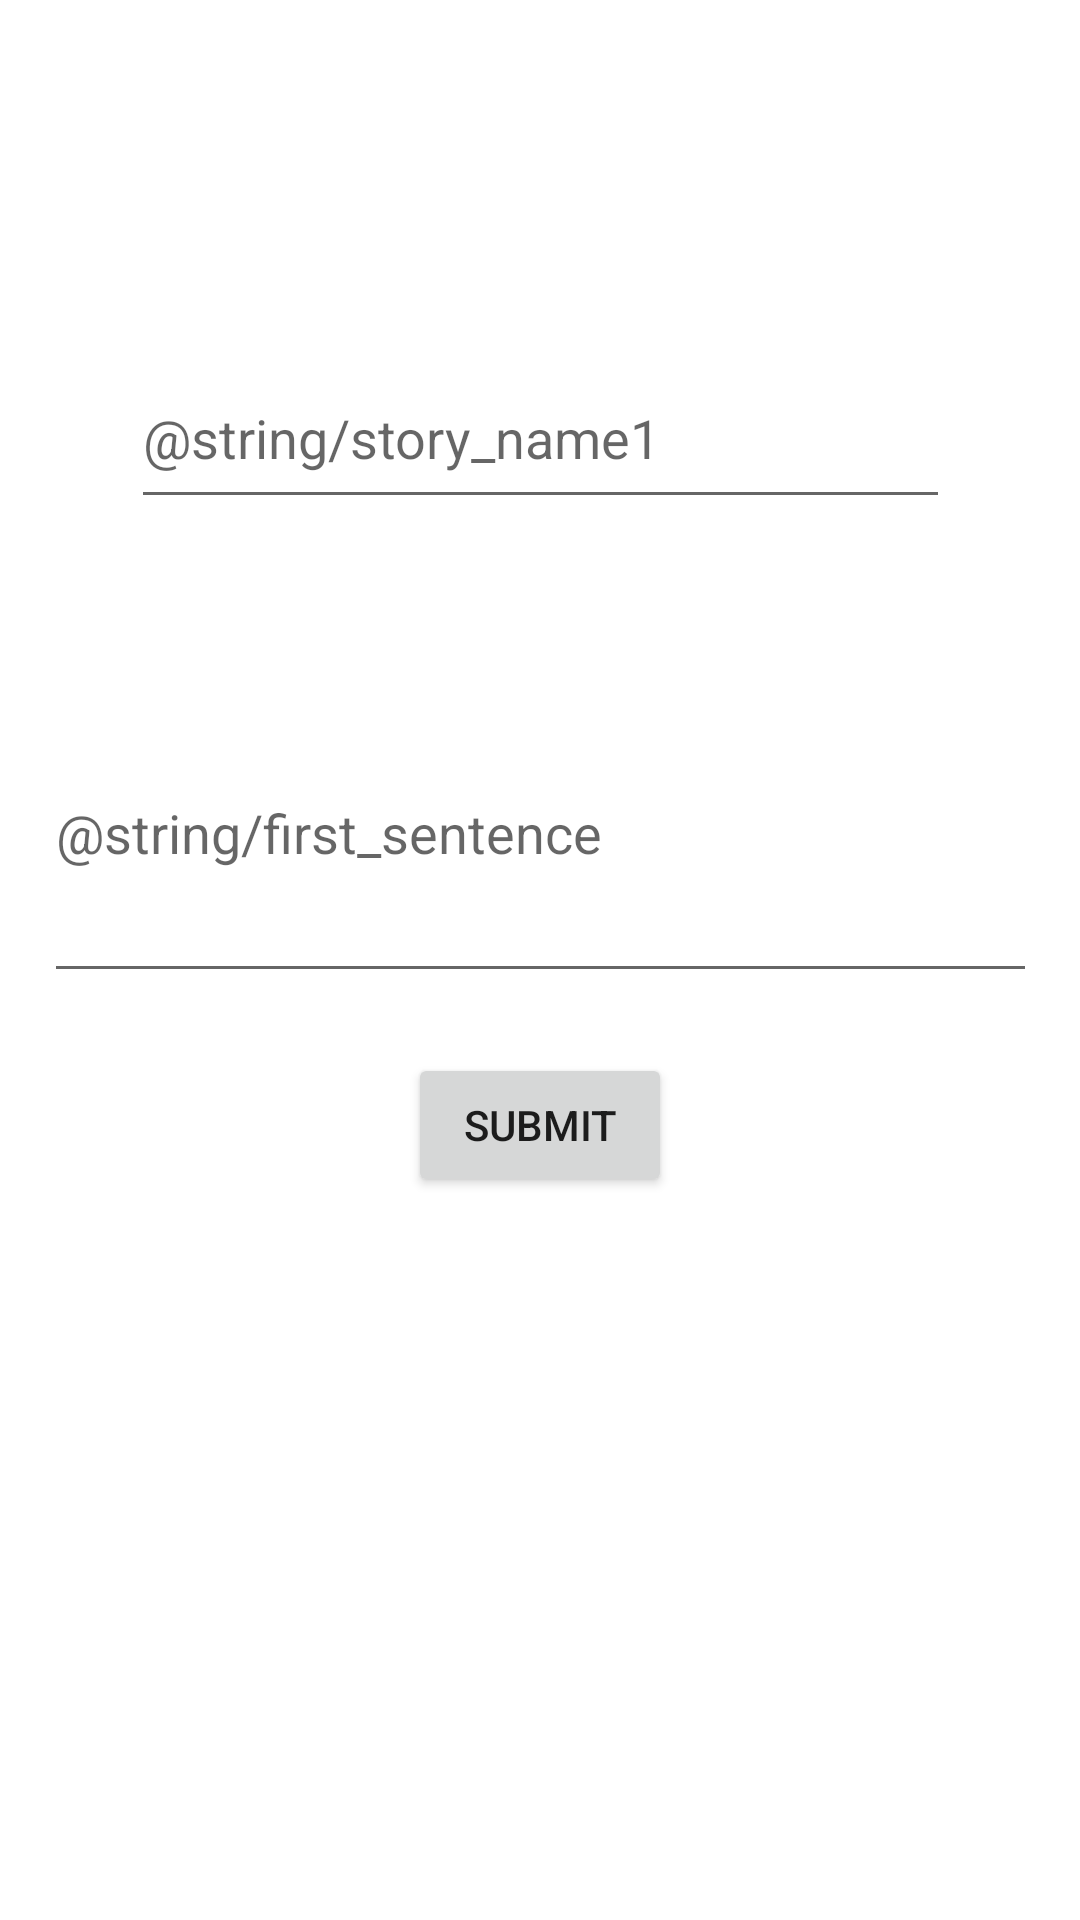

Android layout source for this screen:
<!-- AndroidManifest.xml: application theme Theme.Project3_cst438 -->
<!-- res/layout/fragment_create_story.xml -->
<?xml version="1.0" encoding="utf-8"?>
<androidx.constraintlayout.widget.ConstraintLayout xmlns:android="http://schemas.android.com/apk/res/android"
    xmlns:app="http://schemas.android.com/apk/res-auto"
    xmlns:tools="http://schemas.android.com/tools"
    android:layout_width="match_parent"
    android:layout_height="match_parent"
    tools:context=".fragments.CreateStoryFragment"
    android:id="@+id/fragment_container_view_new_story"
    >


    <Button
        android:id="@+id/createStoryBtn"
        android:layout_width="wrap_content"
        android:layout_height="wrap_content"
        android:layout_marginTop="20dp"
        android:text="@string/submit"
        app:layout_constraintEnd_toEndOf="parent"
        app:layout_constraintStart_toStartOf="parent"
        app:layout_constraintTop_toBottomOf="@+id/initialStoryEditText" />

    <com.google.android.material.textfield.TextInputEditText
        android:id="@+id/storyNameEditText"
        android:layout_width="273dp"
        android:layout_height="57dp"
        android:layout_marginTop="116dp"
        android:hint="@string/story_name1"
        app:layout_constraintEnd_toEndOf="parent"
        app:layout_constraintStart_toStartOf="parent"
        app:layout_constraintTop_toTopOf="parent" />

    <com.google.android.material.textfield.TextInputEditText
        android:id="@+id/initialStoryEditText"
        android:layout_width="331dp"
        android:layout_height="110dp"
        android:layout_marginTop="48dp"
        android:inputType="textMultiLine"
        android:lines="3"
        android:hint="@string/first_sentence"
        app:layout_constraintEnd_toEndOf="parent"
        app:layout_constraintStart_toStartOf="parent"
        app:layout_constraintTop_toBottomOf="@+id/storyNameEditText" />


</androidx.constraintlayout.widget.ConstraintLayout>
<!-- resources referenced by this layout -->
<resources>
  <string name="submit">Submit</string>
  <style name="Theme.Project3_cst438" parent="Theme.MaterialComponents.DayNight.DarkActionBar">
          
          <item name="colorPrimary">@color/darcula_background</item>
          <item name="colorPrimaryVariant">@color/darcula_background</item>
          <item name="colorOnPrimary">@color/darcula_foreground</item>
          
          <item name="colorSecondary">@color/teal_200</item>
          <item name="colorSecondaryVariant">@color/teal_700</item>
          <item name="colorOnSecondary">@color/black</item>
          
          <item name="android:statusBarColor" tools:targetApi="l">?attr/colorPrimaryVariant</item>
          
      </style>
  <color name="darcula_background">#282a36</color>
  <color name="darcula_foreground">#f8f8f2</color>
  <color name="teal_200">#FF03DAC5</color>
  <color name="teal_700">#FF018786</color>
  <color name="black">#FF000000</color>
</resources>
